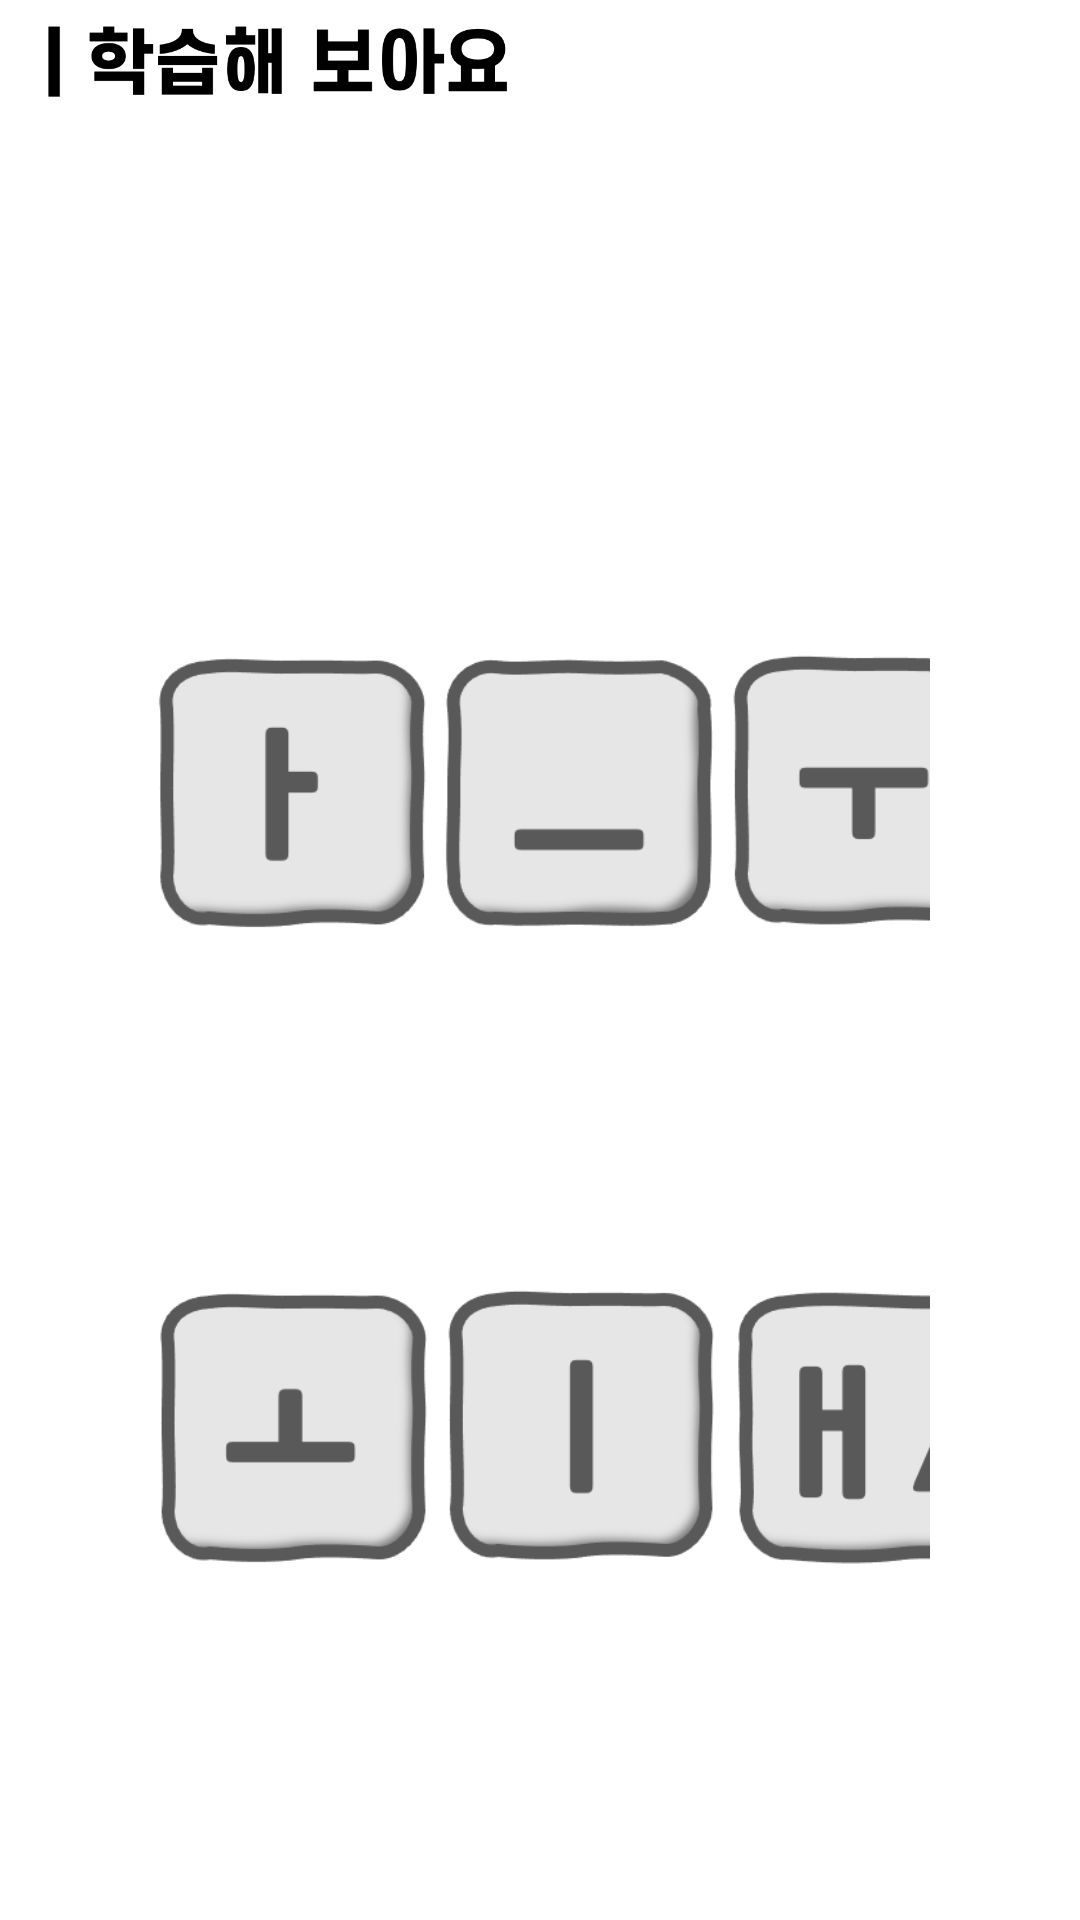

The Android layout XML behind this screen, and the referenced resources:
<!-- AndroidManifest.xml: application theme AppTheme -->
<!-- res/layout/activity_learn__vowel.xml -->
<?xml version="1.0" encoding="utf-8"?>
<LinearLayout xmlns:android="http://schemas.android.com/apk/res/android"
    xmlns:app="http://schemas.android.com/apk/res-auto"
    xmlns:tools="http://schemas.android.com/tools"
    android:layout_width="match_parent"
    android:layout_height="match_parent"
    android:background="@color/white"
    tools:context=".view.learn.Learn_Vowel">

    <androidx.constraintlayout.widget.ConstraintLayout
        android:layout_width="match_parent"
        android:layout_height="match_parent">

        <LinearLayout
            android:id="@+id/topPanel"
            android:layout_width="match_parent"
            android:layout_height="50dp"
            android:orientation="horizontal"
            app:layout_constraintTop_toTopOf="parent">

            <ImageView
                android:id="@+id/imageView"
                android:layout_width="543dp"
                android:layout_height="wrap_content"
                android:layout_weight="1"
                android:scaleType="fitStart"
                app:srcCompat="@drawable/learn1" />

            <ImageView
                android:id="@+id/mtMain3"
                android:layout_width="38dp"
                android:layout_height="match_parent"
                android:layout_weight="1"
                android:scaleType="centerInside"
                app:srcCompat="@drawable/home" />
        </LinearLayout>

        <LinearLayout
            android:id="@+id/lvowel_layout1"
            android:layout_width="0dp"
            android:layout_height="95dp"
            android:layout_marginTop="50dp"
            android:layout_marginHorizontal="50dp"
            android:orientation="horizontal"
            app:layout_constraintStart_toStartOf="parent"
            app:layout_constraintEnd_toEndOf="parent"
            app:layout_constraintTop_toBottomOf="@+id/topPanel"
            app:layout_constraintBottom_toTopOf="@+id/lvowel_layout2">

            <ImageView
                android:id="@+id/lvowel_a"
                android:layout_width="wrap_content"
                android:layout_height="wrap_content"
                android:adjustViewBounds="true"
                android:scaleType="fitCenter"
                android:tag="a"
                app:srcCompat="@drawable/a_bt2" />

            <View
                android:layout_width="wrap_content"
                android:layout_height="wrap_content"
                android:layout_weight="1"/>

            <ImageView
                android:id="@+id/lvowel_eu"
                android:layout_width="wrap_content"
                android:layout_height="wrap_content"
                android:adjustViewBounds="true"
                android:scaleType="fitCenter"
                android:tag="eu"
                app:srcCompat="@drawable/eu_bt" />

            <View
                android:layout_width="wrap_content"
                android:layout_height="wrap_content"
                android:layout_weight="1"/>

            <ImageView
                android:id="@+id/lvowel_u"
                android:layout_width="wrap_content"
                android:layout_height="wrap_content"
                android:adjustViewBounds="true"
                android:scaleType="fitCenter"
                android:tag="u"
                app:srcCompat="@drawable/u_bt2" />
        </LinearLayout>

        <LinearLayout
            android:id="@+id/lvowel_layout2"
            android:layout_width="0dp"
            android:layout_height="95dp"
            android:layout_gravity="center"
            android:layout_marginHorizontal="50dp"
            android:orientation="horizontal"
            app:layout_constraintStart_toStartOf="parent"
            app:layout_constraintEnd_toEndOf="parent"
            app:layout_constraintTop_toBottomOf="@+id/lvowel_layout1"
            app:layout_constraintBottom_toBottomOf="parent">

            <ImageView
                android:id="@+id/lvowel_o"
                android:layout_width="wrap_content"
                android:layout_height="wrap_content"
                android:adjustViewBounds="true"
                android:scaleType="fitCenter"
                android:tag="o"
                app:srcCompat="@drawable/o_bt2" />

            <View
                android:layout_width="wrap_content"
                android:layout_height="wrap_content"
                android:layout_weight="1"/>

            <ImageView
                android:id="@+id/lvowel_i"
                android:layout_width="wrap_content"
                android:layout_height="wrap_content"
                android:adjustViewBounds="true"
                android:scaleType="fitCenter"
                android:tag="i"
                app:srcCompat="@drawable/i_bt" />

            <View
                android:layout_width="wrap_content"
                android:layout_height="wrap_content"
                android:layout_weight="1.11"/>

            <ImageView
                android:id="@+id/lvowel_e"
                android:layout_width="wrap_content"
                android:layout_height="wrap_content"
                android:adjustViewBounds="true"
                android:scaleType="fitCenter"
                android:tag="e"
                app:srcCompat="@drawable/e_bt2" />

        </LinearLayout>
    </androidx.constraintlayout.widget.ConstraintLayout>
</LinearLayout>
<!-- resources referenced by this layout -->
<resources>
  <color name="white">#FFFFFF</color>
  <!-- drawable a_bt2: png bitmap (drawable, 12642 bytes) -->
  <!-- drawable e_bt2: png bitmap (drawable, 17686 bytes) -->
  <!-- drawable eu_bt: png bitmap (drawable-v24, 12188 bytes) -->
  <!-- drawable home: png bitmap (drawable, 1914 bytes) -->
  <!-- drawable i_bt: png bitmap (drawable, 12276 bytes) -->
  <!-- drawable learn1: png bitmap (drawable, 14020 bytes) -->
  <!-- drawable o_bt2: png bitmap (drawable, 12323 bytes) -->
  <!-- drawable u_bt2: png bitmap (drawable, 12310 bytes) -->
  <style name="AppTheme" parent="Theme.MaterialComponents.Light.NoActionBar">
          <item name="windowActionBar">false</item>
          <item name="android:screenOrientation">landscape</item>
          <item name="android:windowActionBarOverlay">true</item>
          <item name="windowNoTitle">true</item>
          <item name="colorAccent">@color/yellow</item>
          <item name="colorPrimary">@color/white</item>
          <item name="colorPrimaryDark">@color/white</item>
          <item name="android:windowLightStatusBar">true</item>
          <item name="android:windowFullscreen">true</item>
      </style>
  <color name="yellow">#edc646</color>
</resources>
